Run: headless pygame with SDL's dummy video driver; simulated clock (each Clock.tick advances the game by its frame time, no real sleeping); random seed 0; keys injected as events and as key.get_pressed() state; mouse plan: one left click at the window centre at the start of phase 2, then a move to the lower-right quarter at the start of phase 3.
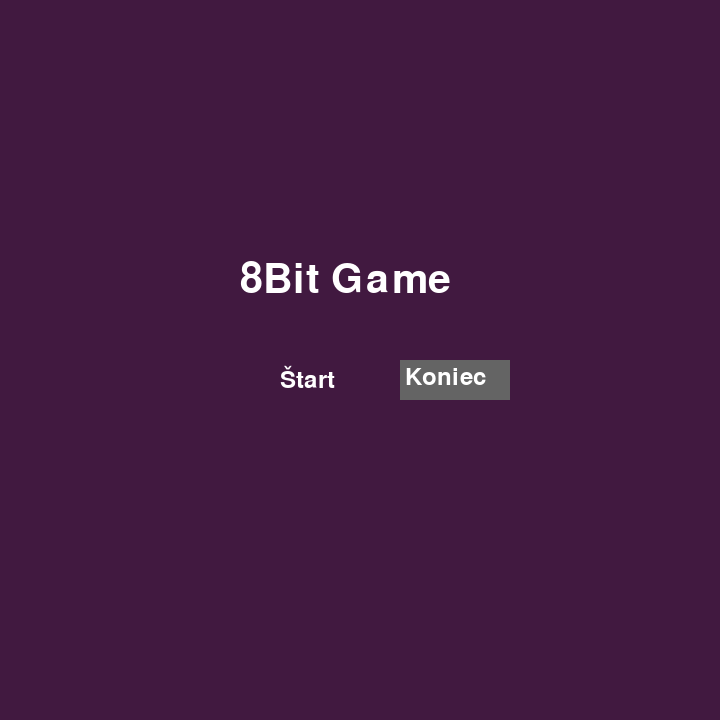
Frame 1 of 4 · flips 1–60 · no input
Frame 2 of 4 · flips 61–180 · clicked the window centre · tapped SPACE, RETURN · held RIGHT (→), D · screen unchanged from frame 1, image omitted
Frame 3 of 4 · flips 181–300 · moved the mouse to the lower-right quarter · held DOWN (↓), S · screen unchanged from frame 2, image omitted
Frame 4 of 4 · flips 301–420 · held LEFT (←), A, UP (↑), W · screen unchanged from frame 3, image omitted

The pygame program that drew these frames:

# 8Bit Game with Pygame
# A simple 8-bit style game using pygame

import pygame
import random

# Initialize pygame
pygame.init()

# Screen dimensions
WIDTH, HEIGHT = 720, 720
screen = pygame.display.set_mode((WIDTH, HEIGHT))
pygame.display.set_caption('8Bit Game')
clock = pygame.time.Clock()

# Colors
RED = (255, 0, 0)
GREEN = (0, 255, 0)
BLUE = (0, 0, 255)
WHITE = (255, 255, 255)
BLACK = (0, 0, 0)
START_LIGHT = (169, 169, 169)
START_DARK = (100, 100, 100)
COLOR_LIST = [RED, GREEN, BLUE]

# Player
player_size = 40
player_x = 40
player_y = HEIGHT // 2
player_color = random.choice(COLOR_LIST)


# Enemy
enemy_size = 50
enemy_x = WIDTH
enemy_y = random.randint(50, HEIGHT - 50)

# Good block (blue)
good_size = 40
good_x = random.randint(WIDTH // 2, WIDTH - good_size)
good_y = random.randint(50, HEIGHT - 50)
good_color = BLUE

# Score and speed
score = 0
speed = 15

# Fonts
font = pygame.font.SysFont('Corbel', 35)
large_font = pygame.font.SysFont('Corbel', 60)

# Game Over function
def game_over():
    while True:
        screen.fill((65, 25, 64))
        game_over_text = large_font.render('GAME OVER', True, WHITE)
        restart_text = font.render('Restart', True, WHITE)
        exit_text = font.render('Exit', True, WHITE)
        screen.blit(game_over_text, (WIDTH // 2 - 150, HEIGHT // 2 - 60))
        pygame.draw.rect(screen, START_LIGHT, [WIDTH // 2 - 100, HEIGHT // 2 + 20, 100, 40])
        pygame.draw.rect(screen, START_DARK, [WIDTH // 2 + 20, HEIGHT // 2 + 20, 100, 40])
        screen.blit(restart_text, (WIDTH // 2 - 90, HEIGHT // 2 + 25))
        screen.blit(exit_text, (WIDTH // 2 + 35, HEIGHT // 2 + 25))
        pygame.display.update()
        for event in pygame.event.get():
            if event.type == pygame.QUIT:
                pygame.quit()
                return
            if event.type == pygame.MOUSEBUTTONDOWN:
                mx, my = pygame.mouse.get_pos()
                if WIDTH // 2 - 100 < mx < WIDTH // 2 and HEIGHT // 2 + 20 < my < HEIGHT // 2 + 60:
                    main_game()
                    return
                if WIDTH // 2 + 20 < mx < WIDTH // 2 + 120 and HEIGHT // 2 + 20 < my < HEIGHT // 2 + 60:
                    pygame.quit()
                    return

# Main game function

def main_game():
    player_x = 40
    player_y = HEIGHT // 2
    enemy_x = WIDTH
    enemy_y = random.randint(50, HEIGHT - 50)
    score = 0
    speed = 15
    # Good block position and speed
    good_x = WIDTH
    good_y = random.randint(50, HEIGHT - good_size)
    good_speed = 8
    running = True
    while running:
        for event in pygame.event.get():
            if event.type == pygame.QUIT:
                running = False
        keys = pygame.key.get_pressed()
        if keys[pygame.K_UP]:
            player_y -= 10
        if keys[pygame.K_DOWN]:
            player_y += 10
        # Move enemy
        enemy_x -= 10
        if enemy_x < 0:
            enemy_x = WIDTH
            enemy_y = random.randint(50, HEIGHT - 50)
            score += 1
            speed = min(60, speed + 1)

        # Move good block (fly)
        good_x -= good_speed
        if good_x < 0:
            good_x = WIDTH
            good_y = random.randint(50, HEIGHT - good_size)

        # Drawing
        screen.fill((65, 25, 64))
        player_rect = pygame.Rect(player_x, player_y, player_size, player_size)
        enemy_rect = pygame.Rect(enemy_x, enemy_y, enemy_size, enemy_size)
        good_rect = pygame.Rect(good_x, good_y, good_size, good_size)
        pygame.draw.rect(screen, player_color, player_rect)
        pygame.draw.rect(screen, RED, enemy_rect)
        pygame.draw.rect(screen, BLUE, good_rect)

        # Collision detection
        if player_rect.colliderect(enemy_rect):
            game_over()
            return
        if player_rect.colliderect(good_rect):
            score += 5  # More points for good block
            # Move good block to new random position at right
            good_x = WIDTH
            good_y = random.randint(50, HEIGHT - good_size)
        if player_y < 0 or player_y > HEIGHT - player_size:
            game_over()
            return
        # Score
        score_text = font.render(f'Score: {score}', True, WHITE)
        screen.blit(score_text, (WIDTH - 150, 10))
        pygame.display.update()
        clock.tick(speed)
    pygame.quit()

# Intro screen
def intro():
    while True:
        screen.fill((65, 25, 64))
        title = large_font.render('8Bit Game', True, WHITE)
        start_text = font.render('Štart', True, WHITE)
        exit_text = font.render('Koniec', True, WHITE)
        # pygame.draw.rect(screen, START_LIGHT, [WIDTH // 2 - 100, HEIGHT // 2, 100, 40])
        pygame.draw.rect(screen, START_DARK, [WIDTH // 2 + 40, HEIGHT // 2, 110, 40])
        screen.blit(title, (WIDTH // 2 - 120, HEIGHT // 2 - 100))
        screen.blit(start_text, (WIDTH // 2 - 80, HEIGHT // 2 + 5))
        screen.blit(exit_text, (WIDTH // 2 + 45, HEIGHT // 2 + 5))
        pygame.display.update()
        for event in pygame.event.get():
            if event.type == pygame.QUIT:
                pygame.quit()
                return
            if event.type == pygame.MOUSEBUTTONDOWN:
                mx, my = pygame.mouse.get_pos()
                if WIDTH // 2 - 100 < mx < WIDTH // 2 and HEIGHT // 2 < my < HEIGHT // 2 + 40:
                    # main_game()
                    return
                if WIDTH // 2 + 20 < mx < WIDTH // 2 + 120 and HEIGHT // 2 < my < HEIGHT // 2 + 40:
                    pygame.quit()
                    return

if __name__ == '__main__':
    intro()
